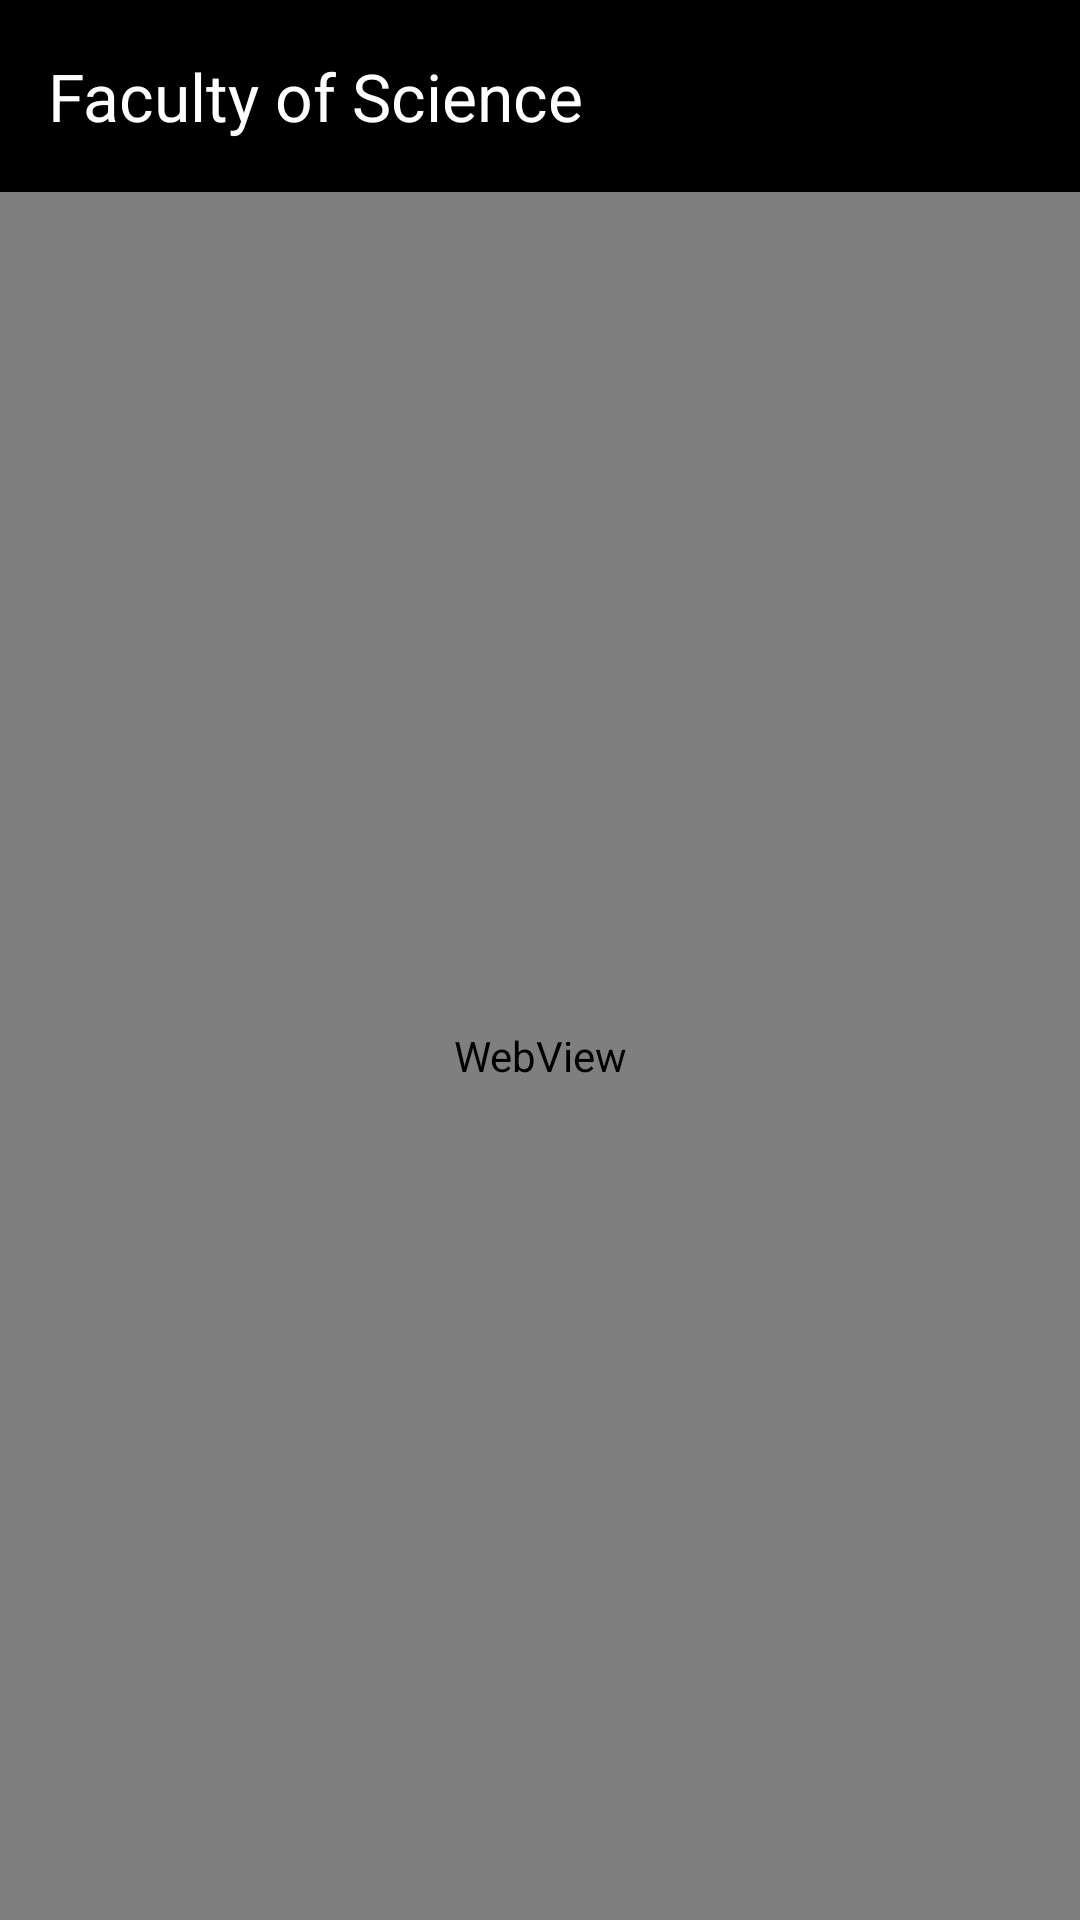

Reconstruct the res/layout file that produces this screen, plus the resources it refers to.
<!-- AndroidManifest.xml: application theme Theme.FacultyOfScience -->
<!-- res/layout/activity_web_view_screen.xml -->
<?xml version="1.0" encoding="utf-8"?>
<androidx.constraintlayout.widget.ConstraintLayout xmlns:android="http://schemas.android.com/apk/res/android"
    xmlns:app="http://schemas.android.com/apk/res-auto"
    xmlns:tools="http://schemas.android.com/tools"
    android:id="@+id/main"
    android:layout_width="match_parent"
    android:layout_height="match_parent"
    tools:context=".webView_screen">

    <androidx.appcompat.widget.Toolbar
        android:id="@+id/customAppBar"
        android:layout_width="match_parent"
        android:layout_height="wrap_content"
        android:background="@color/black"
        android:theme="@style/ThemeOverlay.AppCompat.Dark"
        app:title="Faculty of Science"

        app:layout_constraintTop_toTopOf="parent" />

    
    <WebView
        android:id="@+id/webView"
        android:layout_width="match_parent"
        android:layout_height="0dp"
        app:layout_constraintTop_toBottomOf="@id/customAppBar"
        app:layout_constraintBottom_toBottomOf="parent" />



</androidx.constraintlayout.widget.ConstraintLayout>
<!-- resources referenced by this layout -->
<resources>
  <color name="black">#FF000000</color>
  <style name="Theme.FacultyOfScience" parent="Base.Theme.FacultyOfScience" />
  <style name="Base.Theme.FacultyOfScience" parent="Theme.Material3.DayNight.NoActionBar">
          
          
      </style>
</resources>
